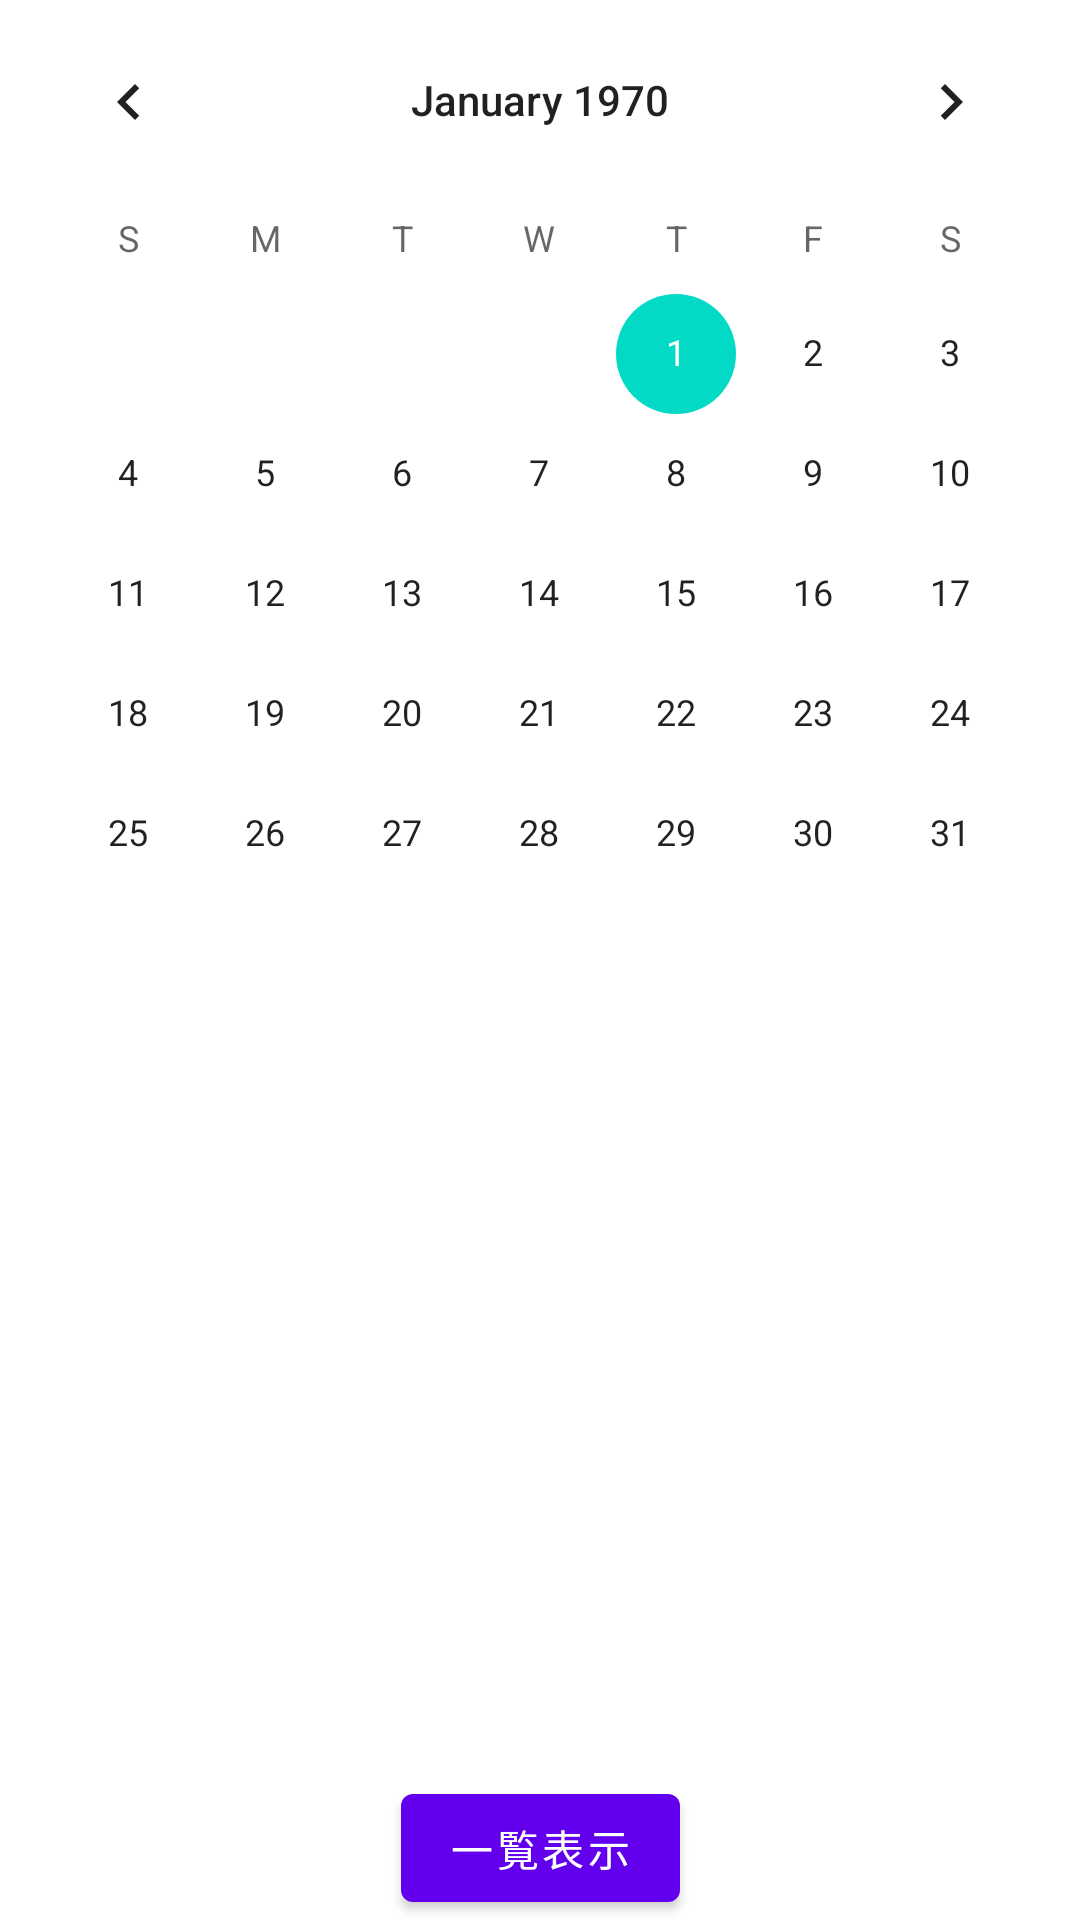

The Android layout XML behind this screen, and the referenced resources:
<!-- AndroidManifest.xml: application theme Theme.MyRoster -->
<!-- res/layout/fragment_second.xml -->
<?xml version="1.0" encoding="utf-8"?>
<androidx.constraintlayout.widget.ConstraintLayout xmlns:android="http://schemas.android.com/apk/res/android"
    xmlns:app="http://schemas.android.com/apk/res-auto"
    xmlns:tools="http://schemas.android.com/tools"
    android:layout_width="match_parent"
    android:layout_height="match_parent"
    tools:context=".SecondFragment">

    <Button
        android:id="@+id/button_second"
        android:layout_width="wrap_content"
        android:layout_height="wrap_content"
        android:text="@string/action_to_firstFragment_button"
        app:layout_constraintBottom_toBottomOf="parent"
        app:layout_constraintEnd_toEndOf="parent"
        app:layout_constraintStart_toStartOf="parent" />

    <CalendarView
        android:id="@+id/calendarView"
        android:layout_width="0dp"
        android:layout_height="wrap_content"
        app:layout_constraintEnd_toEndOf="parent"
        app:layout_constraintStart_toStartOf="parent"
        app:layout_constraintTop_toTopOf="parent" />

    <androidx.recyclerview.widget.RecyclerView
        android:id="@+id/list"
        android:layout_width="0dp"
        android:layout_height="0dp"
        app:layout_constraintBottom_toTopOf="@+id/button_second"
        app:layout_constraintEnd_toEndOf="parent"
        app:layout_constraintStart_toStartOf="parent"
        app:layout_constraintTop_toBottomOf="@+id/calendarView" />

</androidx.constraintlayout.widget.ConstraintLayout>
<!-- resources referenced by this layout -->
<resources>
  <string name="action_to_firstFragment_button">一覧表示</string>
  <style name="Theme.MyRoster" parent="Theme.MaterialComponents.DayNight.DarkActionBar">
          
          <item name="colorPrimary">@color/purple_500</item>
          <item name="colorPrimaryVariant">@color/purple_700</item>
          <item name="colorOnPrimary">@color/white</item>
          
          <item name="colorSecondary">@color/teal_200</item>
          <item name="colorSecondaryVariant">@color/teal_700</item>
          <item name="colorOnSecondary">@color/black</item>
          
          <item name="android:statusBarColor" tools:targetApi="l">?attr/colorPrimaryVariant</item>
          
      </style>
  <!-- not gathered from this repository: default colours our renderer supplied (Android Studio template values) -->
  <color name="purple_500">#FF6200EE</color>
  <color name="purple_700">#FF3700B3</color>
  <color name="teal_200">#FF03DAC5</color>
  <color name="teal_700">#FF018786</color>
  <color name="black">#FF000000</color>
  <color name="white">#FFFFFFFF</color>
</resources>
